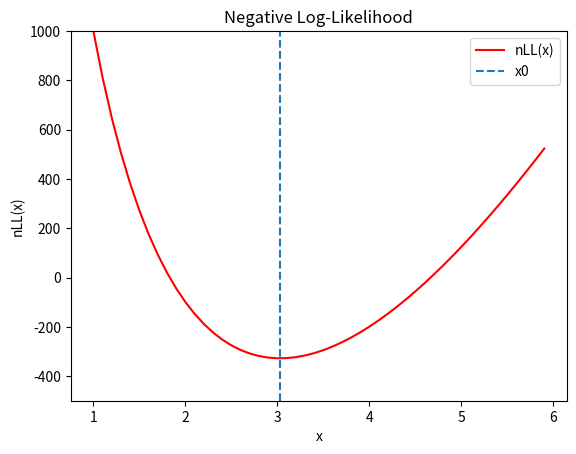

The matplotlib source for this figure:
import numpy as np
import pandas as pd
from scipy import optimize

np.random.seed(1234)
Nfeval = 1

def callback(x):
	global Nfeval
	# x is the current parameter vector
	print('{}	{}'.format(Nfeval, x))
	Nfeval += 1

def poisson(x, args):
	# Calculate the negative log likelihood
	k = args
	nLL = -(np.sum(k)*np.log(x) - len(k)*x)
	#print('nLL: {}'.format(nLL))
	return nLL

if __name__ == '__main__':

	# generate poisson distributed data with \lambda = 3
	# we want to identify \lambda using numeric MLE
	n = 1000
	sample_data = np.random.poisson(lam=3, size=n)
	print('data: {}'.format(sample_data))

	# analytic form of \lambda from algebraic MLE
	# \lambda = \sum(k_i)/n
	lam = np.sum(sample_data)/n
	print('lambda: {}'.format(lam))

	# initial guess for \lambda
	x0 = 1
	nll = poisson(x0, sample_data)
	print('nLL(data|lambda=1): {}'.format(nll))

	# minimize the negative log-likelihood
	result = optimize.minimize(fun = poisson, 
		x0 = x0, 
		args = sample_data, 
		method = 'L-BFGS-B',
		#bounds = ((0, 10),),
		callback = callback,
		options = {'maxiter': 10000, 'disp': True})

	print('Solution: x = {}'.format(result.x))

	# plot the nLL
	x = np.arange(1, 6, 0.1)
	y = []
	for x0 in x:
		val = poisson(x0, sample_data)
		y.append(val)

	import matplotlib.pyplot as plt
	plt.plot(x, y, 'r-', label='nLL(x)')
	plt.vlines(result.x[0], -500, 1000, linestyle='--', label='x0')
	plt.ylim([-500, 1000])
	plt.title('Negative Log-Likelihood')
	plt.xlabel('x')
	plt.ylabel('nLL(x)')
	plt.legend(loc='best')
	#plt.savefig('curve.pdf')
	plt.show()


